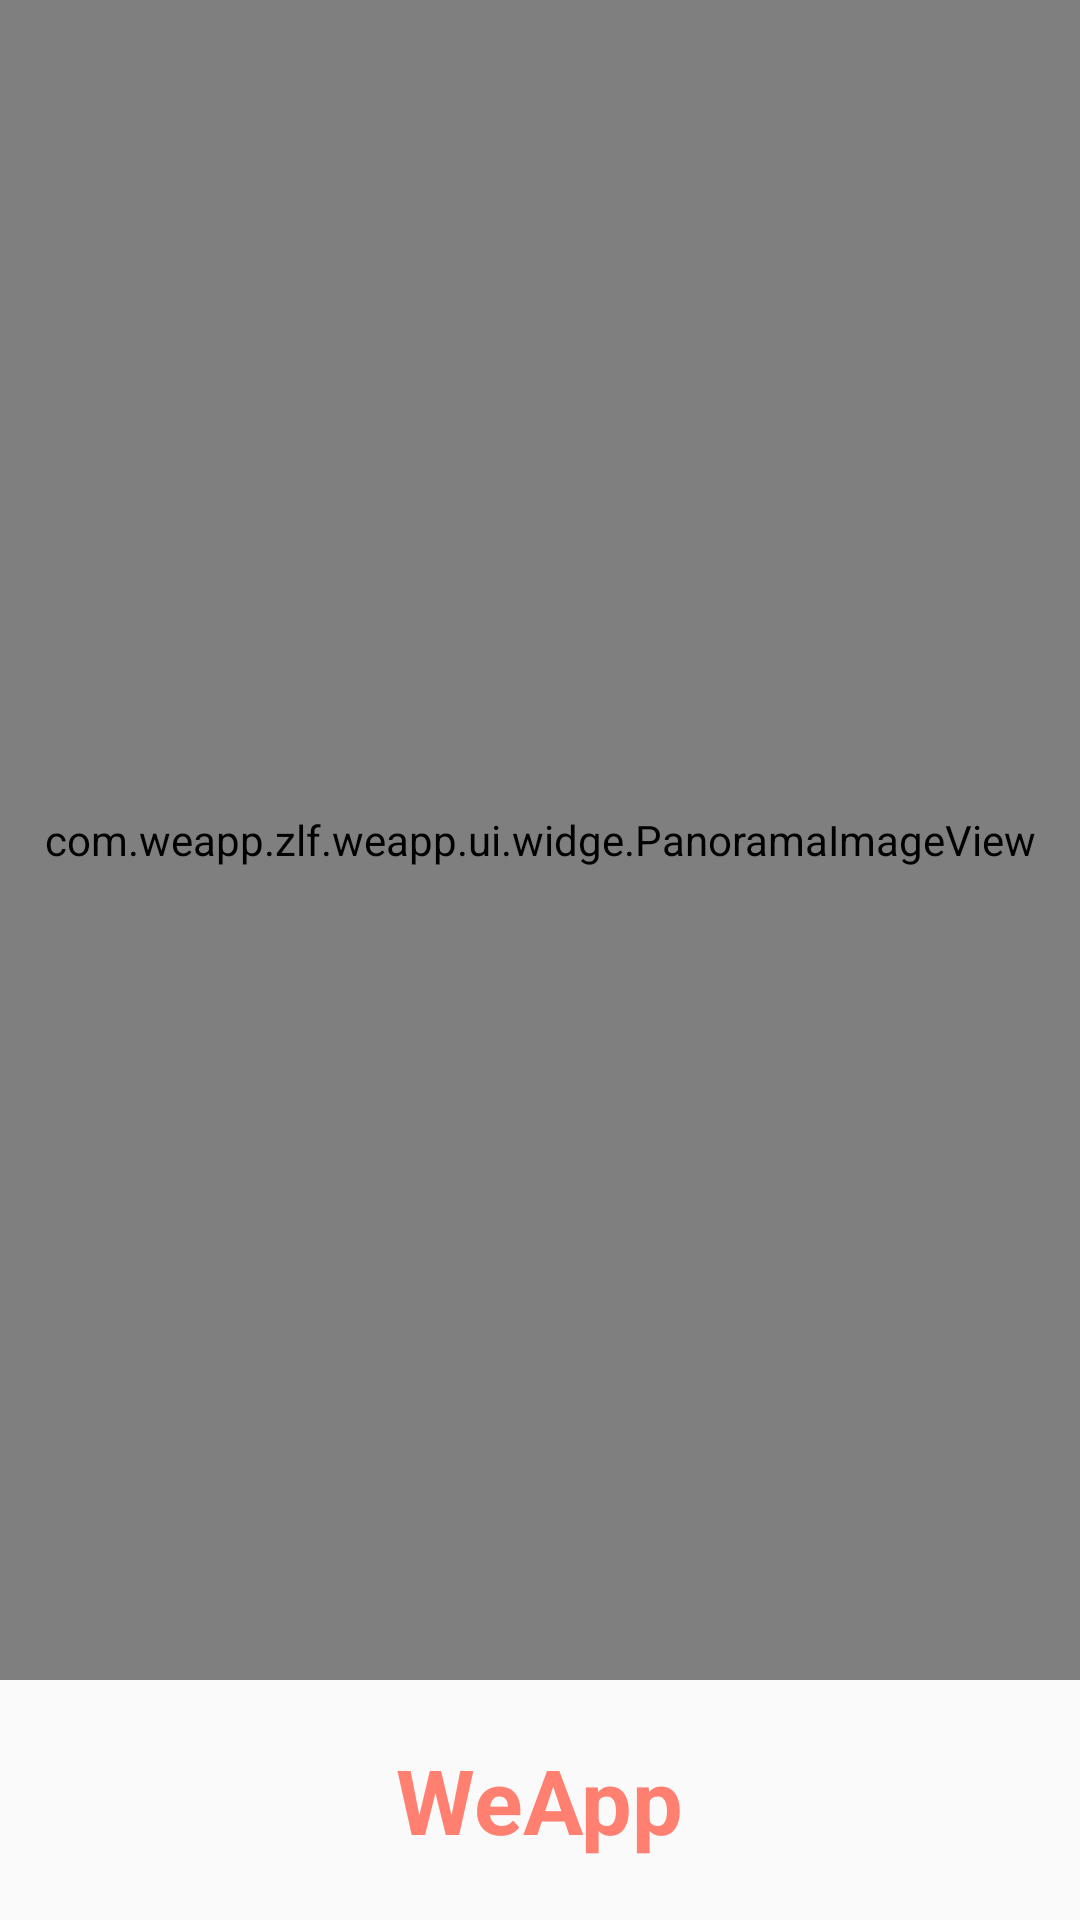

Android layout source for this screen:
<!-- AndroidManifest.xml: application theme AppTheme -->
<!-- res/layout/activity_splash.xml -->
<?xml version="1.0" encoding="utf-8"?>
<LinearLayout xmlns:android="http://schemas.android.com/apk/res/android"
    android:layout_width="match_parent"
    android:layout_height="match_parent"
    xmlns:app="http://schemas.android.com/apk/res-auto"
    android:orientation="vertical">

    <com.weapp.zlf.weapp.ui.widge.PanoramaImageView
        android:id="@+id/panorama_image_view"
        android:layout_width="match_parent"
        android:layout_height="0dp"
        android:layout_weight="1"
        android:src="@drawable/horizontal1"
        app:piv_enablePanoramaMode="true"
        app:piv_show_scrollbar="false"
        app:piv_invertScrollDirection="false" />

    <LinearLayout
        android:layout_width="match_parent"
        android:layout_height="80dp"
        android:orientation="vertical"
        android:gravity="center">

        <TextView
            android:layout_width="wrap_content"
            android:layout_height="wrap_content"
            android:text="@string/app_name"
            android:textStyle="bold"
            android:textSize="@dimen/sp_30"
            android:textColor="@color/colorPrimary"/>
    </LinearLayout>
</LinearLayout>
<!-- resources referenced by this layout -->
<resources>
  <color name="colorPrimary">#FF8070</color>
  <dimen name="sp_30">30sp</dimen>
  <string name="app_name">WeApp</string>
  <style name="AppTheme" parent="Theme.AppCompat.Light.NoActionBar">
          
          <item name="colorPrimary">@color/colorPrimary</item>
          <item name="colorPrimaryDark">@color/colorPrimaryDark</item>
          <item name="colorAccent">@color/colorAccent</item>
          <item name="android:windowTranslucentStatus">true</item>
  
          <item name="android:configChanges">orientation|keyboardHidden|screenSize</item>
      </style>
  <color name="colorPrimaryDark">#FF7EB3</color>
  <color name="colorAccent">#0099bb</color>
</resources>
